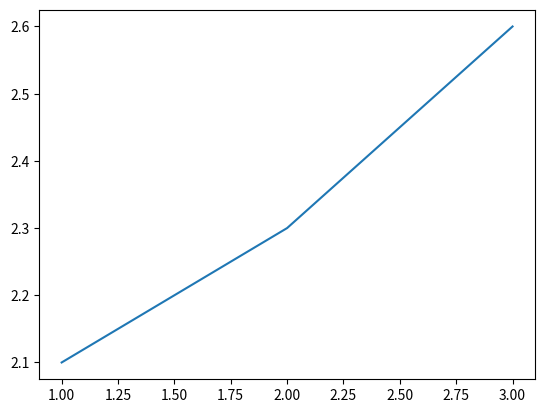

Write the Python code that produced this figure.
from numpy import *
import matplotlib.pyplot as plt
plt.ion()

x = array([1, 2, 3])
y = array([2.1, 2.3, 2.6])
sig = array([1,1,1])
N = len(x) # 3

bb,aa = polyfit(x,y,1) # 1.83333333 .2499999999999

S = sum(1/sig**2) #3
Sx = sum(x/sig**2) #6
Sxx = sum((x/sig)**2) # 14
Delta = S*Sxx - Sx**2 # 6
Sy = sum(y/sig**2) #7
t = (x-Sx/S)/sig # -1 0 1
Stt = sum(t**2) # 2

b = sum(t * y  / sig) / Stt # .25
a = (Sy - Sx * b) / S # 1.83


chi2 = sum(((y-a-b*x)/sig)**2) # .0017
fac = sqrt(chi2/(N-2)) # .04
siga_ = (1+Sx**2/(S*Stt))/S # 2.333
sigb_ = 1/Stt # .5
siga = siga_ * fac # .09
sigb = sigb_ * fac #.02
# uncertainties of a and b estimated by assuming equal errors
# and that line is a good model

plt.plot(x,y)
